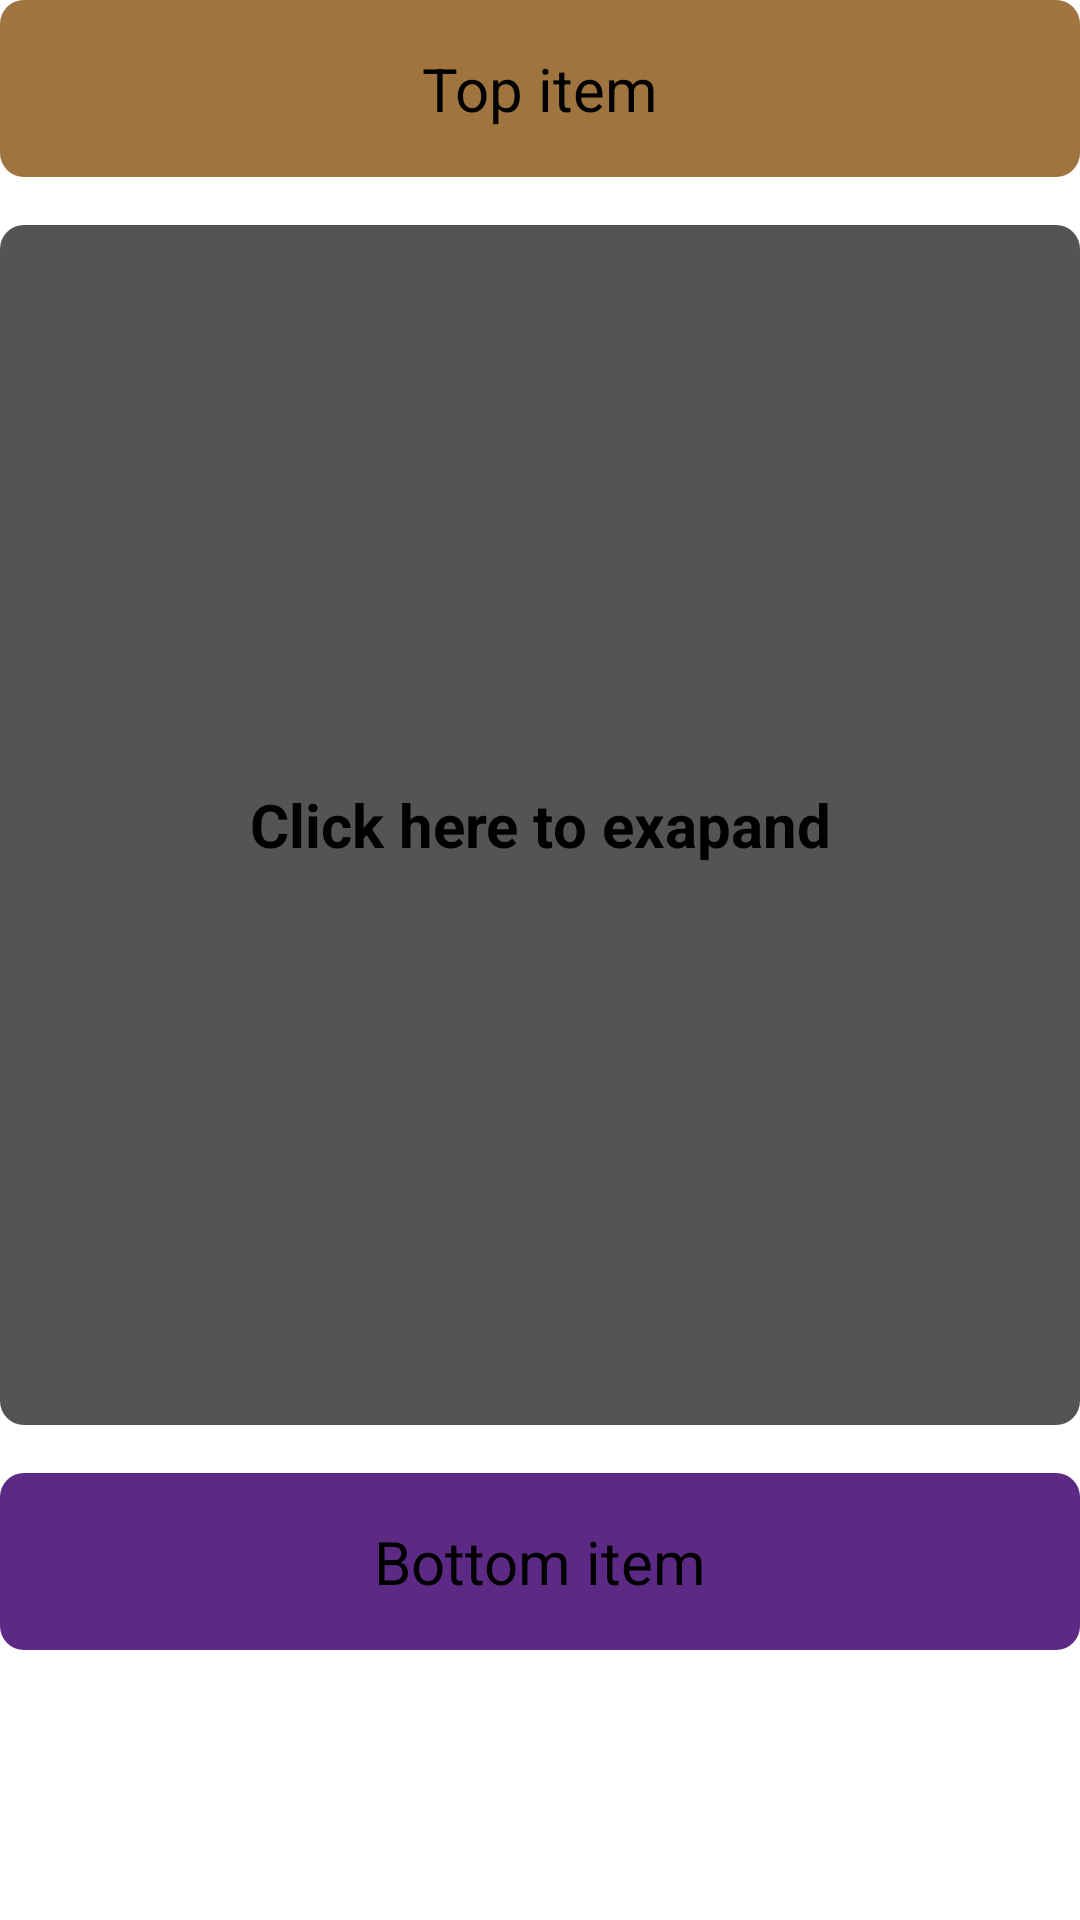

Layout XML and referenced resources for this Android screen:
<!-- AndroidManifest.xml: application theme Theme.RecyclerTreePOC -->
<!-- res/layout/layout_view_pager_sample_binding.xml -->
<?xml version="1.0" encoding="utf-8"?>
<androidx.core.widget.NestedScrollView xmlns:android="http://schemas.android.com/apk/res/android"
    xmlns:app="http://schemas.android.com/apk/res-auto"
    xmlns:tools="http://schemas.android.com/tools"
    android:id="@+id/root_scroll_view"
    android:layout_width="match_parent"
    android:layout_height="match_parent"
    android:fillViewport="true">

    <androidx.constraintlayout.widget.ConstraintLayout
        android:layout_width="match_parent"
        android:layout_height="wrap_content"
        android:paddingBottom="@dimen/margin_3"
        >

        <androidx.appcompat.widget.AppCompatTextView
            android:id="@+id/expandView1"
            android:layout_width="match_parent"
            android:layout_height="wrap_content"
            android:background="@drawable/rounded_corner_8"
            android:backgroundTint="@color/tp_cta_bg_color_3"
            android:gravity="center"
            android:padding="@dimen/margin_3"
            android:text="Top item"
            android:textColor="@color/black"
            android:textSize="20.sp"
            app:layout_constraintTop_toTopOf="parent" />

        <androidx.appcompat.widget.AppCompatTextView
            android:id="@+id/expandView2"
            android:layout_width="match_parent"
            android:layout_height="400dp"
            android:layout_marginTop="@dimen/margin_3"
            android:background="@drawable/rounded_corner_8"
            android:backgroundTint="@color/tp_cta_bg_color_2"
            android:gravity="center"
            android:text="Click here to exapand"
            android:textColor="@color/black"
            android:textSize="20.sp"
            android:textStyle="bold"
            app:layout_constraintTop_toBottomOf="@+id/expandView1" />

        <androidx.appcompat.widget.AppCompatTextView
            android:id="@+id/expandViewToggle"
            android:layout_width="match_parent"
            android:layout_height="200dp"
            android:background="@drawable/rounded_corner_8"
            android:backgroundTint="@color/tp_cta_bg_color_2"
            android:gravity="center"
            android:text="Expanded view state"
            android:textColor="@color/black"
            android:textSize="20.sp"
            android:textStyle="bold"
            android:visibility="gone"
            tools:visibility="visible"
            app:layout_constraintTop_toBottomOf="@+id/expandView2" />

        <androidx.appcompat.widget.AppCompatTextView
            android:id="@+id/expandView3"
            android:layout_width="match_parent"
            android:layout_height="wrap_content"
            android:layout_marginTop="@dimen/margin_3"
            android:background="@drawable/rounded_corner_8"
            android:backgroundTint="@color/tp_cta_bg_color_1"
            android:gravity="center"
            android:padding="@dimen/margin_3"
            android:text="Bottom item"
            android:textColor="@color/black"
            android:textSize="20.sp"
            app:layout_constraintTop_toBottomOf="@+id/expandViewToggle" />
    </androidx.constraintlayout.widget.ConstraintLayout>


</androidx.core.widget.NestedScrollView>
<!-- resources referenced by this layout -->
<resources>
  <color name="black">#FF000000</color>
  <color name="tp_cta_bg_color_1">#5C2A85</color>
  <color name="tp_cta_bg_color_2">#545454</color>
  <color name="tp_cta_bg_color_3">#9F743F</color>
  <dimen name="margin_3">16dp</dimen>
  <!-- drawable rounded_corner_8 (drawable) -->
  <?xml version="1.0" encoding="utf-8"?>
  <shape xmlns:android="http://schemas.android.com/apk/res/android"
      android:shape="rectangle">
      <solid android:color="@color/tb_bg_color_1" />
      <corners android:radius="8dp" />
  </shape>
  <color name="tb_bg_color_1">#FF010101</color>
</resources>
